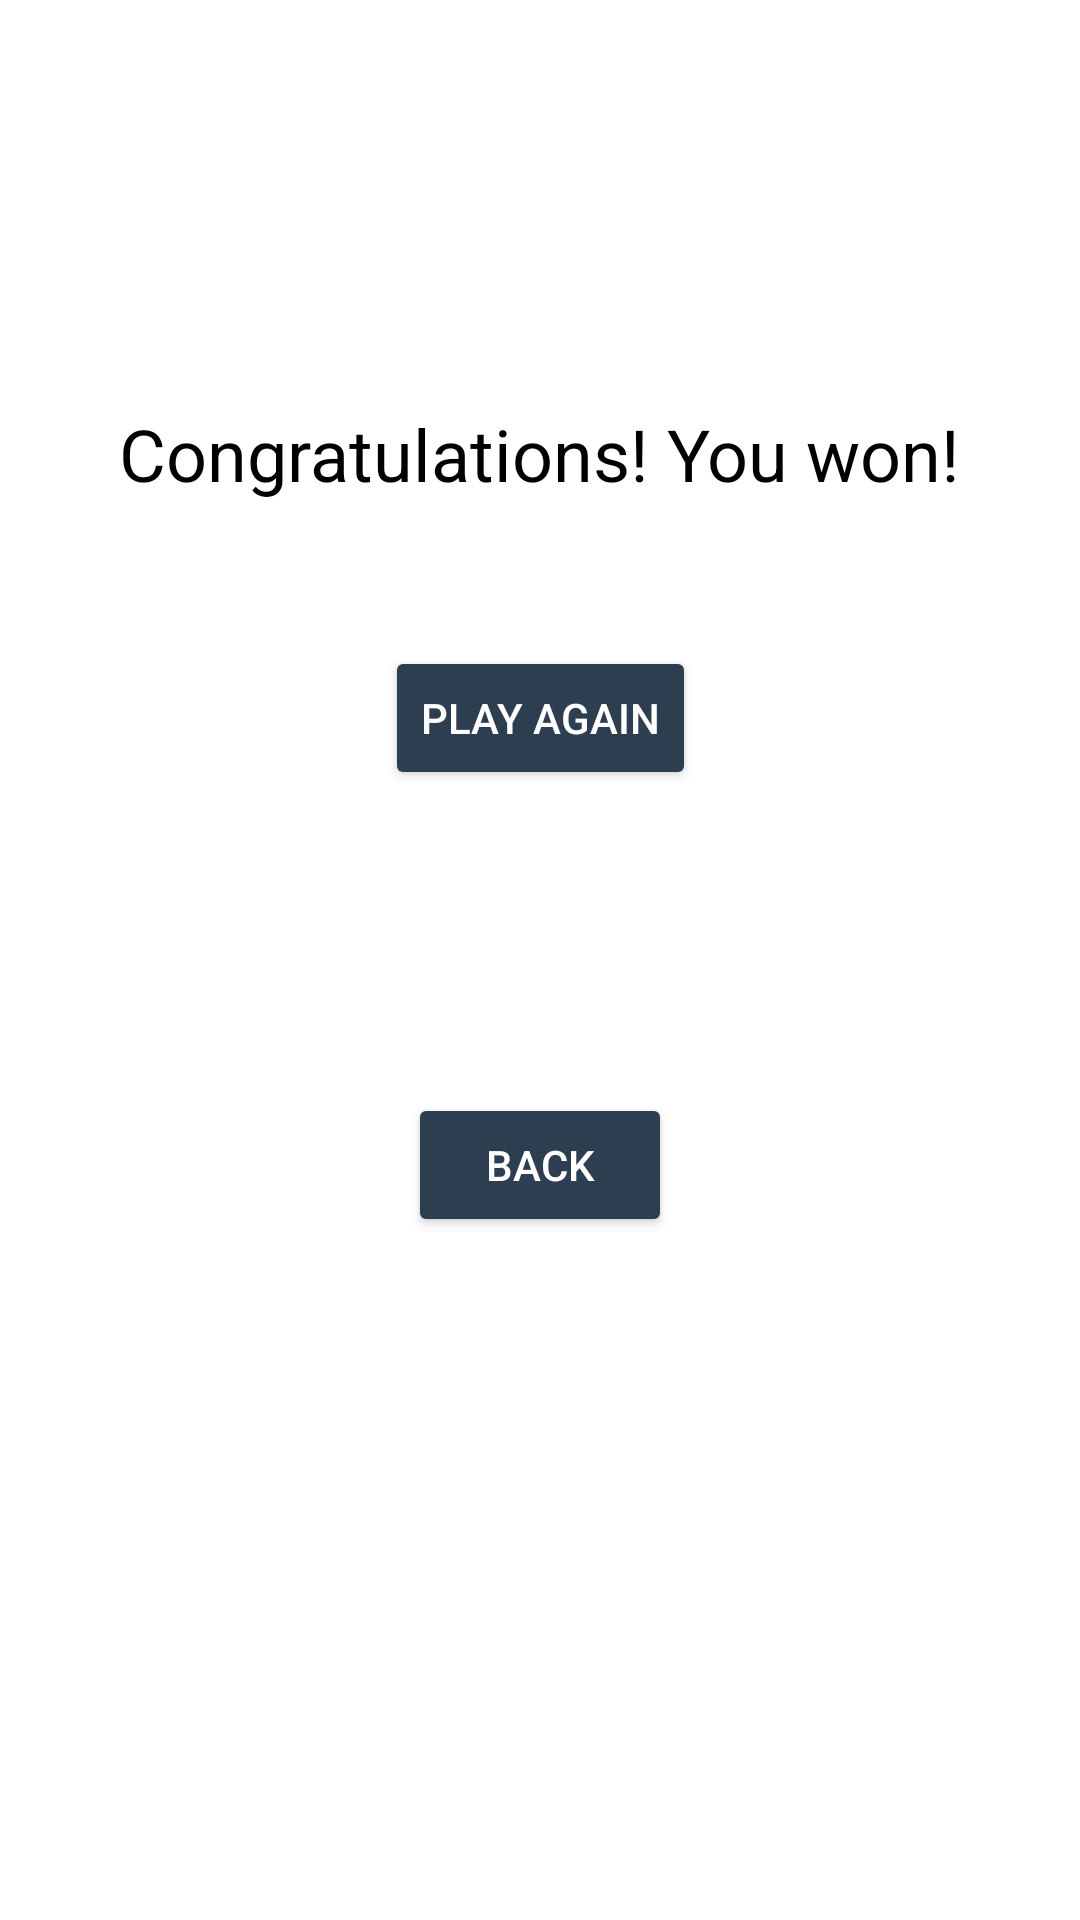

Reconstruct the res/layout file that produces this screen, plus the resources it refers to.
<!-- AndroidManifest.xml: application theme AppTheme -->
<!-- res/layout/activity_result.xml -->
<?xml version="1.0" encoding="utf-8"?>
<android.support.constraint.ConstraintLayout xmlns:android="http://schemas.android.com/apk/res/android"
    xmlns:app="http://schemas.android.com/apk/res-auto"
    xmlns:tools="http://schemas.android.com/tools"
    android:layout_width="match_parent"
    android:layout_height="match_parent"
    tools:context="com.august.hangman.ResultActivity">

    <TextView
        android:id="@+id/message"
        android:layout_width="wrap_content"
        android:layout_height="wrap_content"
        android:layout_marginTop="135dp"
        android:text="@string/won"
        android:textColor="@android:color/black"
        android:textSize="24sp"
        app:layout_constraintLeft_toLeftOf="parent"
        app:layout_constraintRight_toRightOf="parent"
        app:layout_constraintTop_toTopOf="parent" />

    <Button
        android:id="@+id/playAgainButton"
        style="@style/Widget.AppCompat.Button.Colored"
        android:layout_width="wrap_content"
        android:layout_height="wrap_content"
        android:layout_marginTop="48dp"
        android:onClick="clickedAgain"
        android:text="@string/Again"
        app:layout_constraintHorizontal_bias="0.501"
        app:layout_constraintLeft_toLeftOf="parent"
        app:layout_constraintRight_toRightOf="parent"
        app:layout_constraintTop_toBottomOf="@+id/message" />

    <Button
        android:id="@+id/backMenuButton"
        style="@style/Widget.AppCompat.Button.Colored"
        android:layout_width="wrap_content"
        android:layout_height="wrap_content"
        android:onClick="clickedBack"
        android:text="@string/Back"
        app:layout_constraintBottom_toBottomOf="parent"
        app:layout_constraintLeft_toLeftOf="parent"
        app:layout_constraintRight_toRightOf="parent"
        app:layout_constraintTop_toBottomOf="@+id/playAgainButton"
        app:layout_constraintVertical_bias="0.307" />
</android.support.constraint.ConstraintLayout>
<!-- resources referenced by this layout -->
<resources>
  <string name="Again">Play again</string>
  <string name="Back">Back</string>
  <string name="won">Congratulations! You won!</string>
  <style name="AppTheme" parent="Theme.AppCompat.Light.DarkActionBar">
          
          <item name="colorPrimary">@android:color/holo_blue_light</item>
          <item name="colorPrimaryDark">@android:color/holo_blue_dark</item>
          <item name="colorAccent">@color/primary_text_material_light</item>
          <item name="android:colorBackground">@android:color/background_light</item>
          <item name="android:textColorPrimary">@android:color/black</item>
          <item name="android:textColorPrimaryInverse">@android:color/white</item>
          <item name="android:textColorSecondaryInverse">@color/colorPrimaryDark</item>
          <item name="android:colorForeground">@android:color/black</item>
          <item name="android:textColorSecondary">@android:color/black</item>
          <item name="android:windowBackground">@android:color/background_light</item>
      </style>
  <color name="primary_text_material_light">#2c3e50</color>
  <color name="colorPrimaryDark">#303f9f</color>
</resources>
